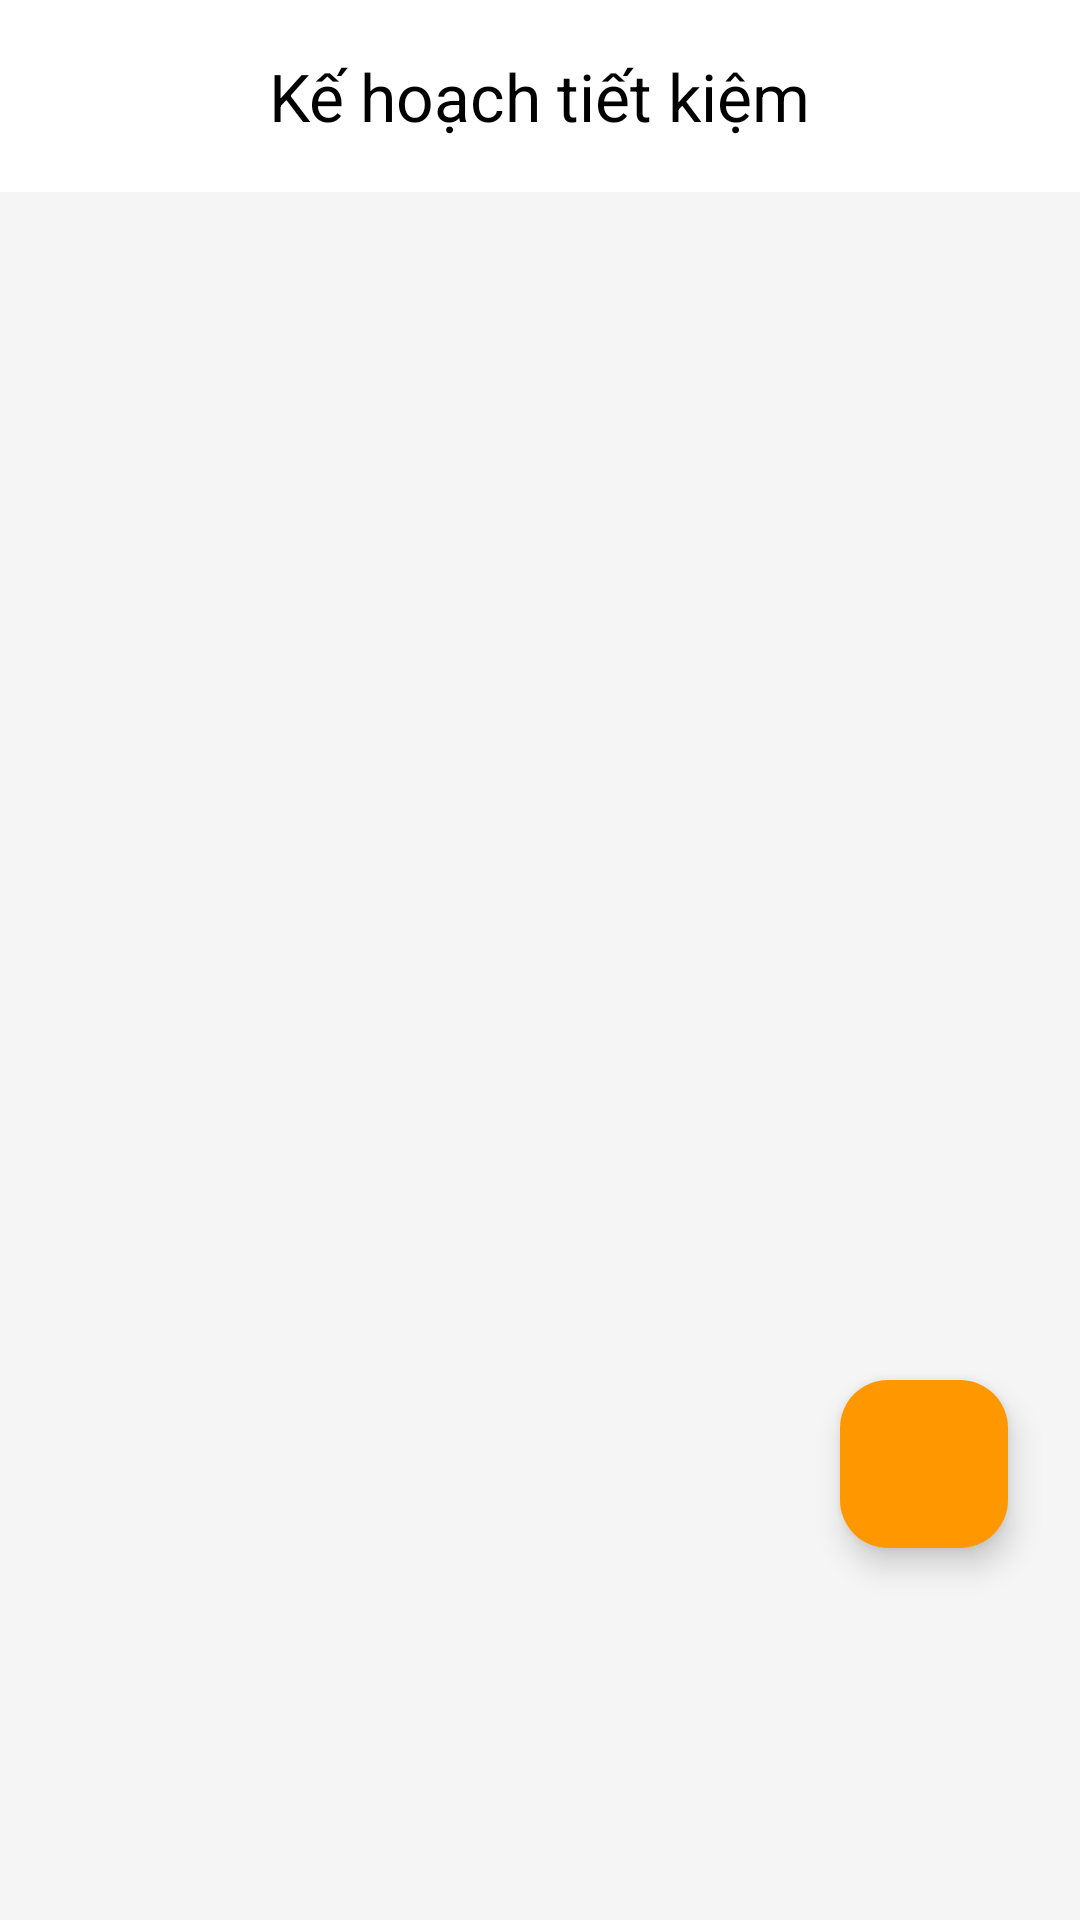

Here is an Android app screen rendered from its layout file. Give the layout XML and the strings, colors and styles it references.
<!-- AndroidManifest.xml: application theme Theme.BlueOcean -->
<!-- res/layout/fragment_goals.xml -->
<?xml version="1.0" encoding="utf-8"?>
<androidx.constraintlayout.widget.ConstraintLayout xmlns:android="http://schemas.android.com/apk/res/android"
    xmlns:app="http://schemas.android.com/apk/res-auto"
    xmlns:tools="http://schemas.android.com/tools"
    android:layout_width="match_parent"
    android:layout_height="match_parent"
    android:paddingBottom="100dp"
    android:background="#F5F5F5">

    <com.google.android.material.appbar.MaterialToolbar
        android:id="@+id/toolbar"
        android:layout_width="match_parent"
        android:layout_height="?attr/actionBarSize"
        android:background="@android:color/white"
        app:layout_constraintTop_toTopOf="parent"
        app:title="Kế hoạch tiết kiệm"
        app:titleCentered="true"
        app:titleTextColor="@android:color/black" />

    <androidx.recyclerview.widget.RecyclerView
        android:id="@+id/rvGoals"
        android:layout_width="match_parent"
        android:layout_height="0dp"
        android:clipToPadding="false"
        android:padding="16dp"
        android:paddingBottom="80dp"
        app:layoutManager="androidx.recyclerview.widget.LinearLayoutManager"
        app:layout_constraintBottom_toBottomOf="parent"
        app:layout_constraintTop_toBottomOf="@id/toolbar"
        tools:itemCount="3"
        tools:listitem="@layout/item_saving_goal" />

    <LinearLayout
        android:id="@+id/tvEmptyState"
        android:layout_width="wrap_content"
        android:layout_height="wrap_content"
        android:gravity="center"
        android:orientation="vertical"
        android:visibility="gone"
        app:layout_constraintBottom_toBottomOf="parent"
        app:layout_constraintEnd_toEndOf="parent"
        app:layout_constraintStart_toStartOf="parent"
        app:layout_constraintTop_toBottomOf="@id/toolbar">

        <ImageView
            android:layout_width="100dp"
            android:layout_height="100dp"
            android:src="@drawable/ic_launcher_foreground"
            app:tint="#BDBDBD" />

        <TextView
            android:layout_width="wrap_content"
            android:layout_height="wrap_content"
            android:layout_marginTop="16dp"
            android:text="Chưa có mục tiêu nào"
            android:textColor="#9E9E9E"
            android:textSize="16sp" />
    </LinearLayout>

    <com.google.android.material.floatingactionbutton.FloatingActionButton
        android:id="@+id/fabAddGoal"
        android:layout_width="wrap_content"
        android:layout_height="wrap_content"
        android:layout_margin="24dp"
        android:src="@drawable/baseline_add_24"
        app:backgroundTint="#FF9800"
        app:layout_constraintBottom_toBottomOf="parent"
        app:layout_constraintEnd_toEndOf="parent"
        app:tint="@android:color/white" />

</androidx.constraintlayout.widget.ConstraintLayout>
<!-- res/layout/item_saving_goal.xml (included above) -->
<?xml version="1.0" encoding="utf-8"?>
<com.google.android.material.card.MaterialCardView
    xmlns:android="http://schemas.android.com/apk/res/android"
    xmlns:app="http://schemas.android.com/apk/res-auto"
    xmlns:tools="http://schemas.android.com/tools"
    android:id="@+id/cardContainer"
    android:layout_width="match_parent"
    android:layout_height="wrap_content"
    android:layout_marginBottom="16dp"
    app:cardCornerRadius="24dp"
    app:cardElevation="4dp"
    app:strokeWidth="0dp">

    <androidx.constraintlayout.widget.ConstraintLayout
        android:layout_width="match_parent"
        android:layout_height="wrap_content"
        android:padding="20dp">

        <TextView
            android:id="@+id/tvGoalName"
            android:layout_width="0dp"
            android:layout_height="wrap_content"
            android:textColor="@android:color/white"
            android:textSize="22sp"
            android:textStyle="bold"
            app:layout_constraintEnd_toEndOf="parent"
            app:layout_constraintStart_toStartOf="parent"
            app:layout_constraintTop_toTopOf="parent"
            tools:text="Trả nợ" />

        <TextView
            android:id="@+id/tvDaysLeft"
            android:layout_width="wrap_content"
            android:layout_height="wrap_content"
            android:background="@drawable/bg_rounded_white_transparent"
            android:paddingHorizontal="12dp"
            android:paddingVertical="4dp"
            android:textColor="@android:color/white"
            android:textSize="12sp"
            android:textStyle="bold"
            app:layout_constraintEnd_toEndOf="parent"
            app:layout_constraintTop_toTopOf="parent"
            tools:text="14 ngày" />

        <TextView
            android:id="@+id/tvLabelBalance"
            android:layout_width="wrap_content"
            android:layout_height="wrap_content"
            android:layout_marginTop="24dp"
            android:text="Đã tích lũy"
            android:textColor="#CCFFFFFF"
            android:textSize="14sp"
            app:layout_constraintStart_toStartOf="parent"
            app:layout_constraintTop_toBottomOf="@id/tvGoalName" />

        <TextView
            android:id="@+id/tvPercent"
            android:layout_width="wrap_content"
            android:layout_height="wrap_content"
            android:textColor="@android:color/white"
            android:textSize="16sp"
            android:textStyle="bold"
            app:layout_constraintBottom_toBottomOf="@id/tvLabelBalance"
            app:layout_constraintEnd_toEndOf="parent"
            tools:text="50%" />

        <ProgressBar
            android:id="@+id/progressBar"
            style="?android:attr/progressBarStyleHorizontal"
            android:layout_width="0dp"
            android:layout_height="8dp"
            android:layout_marginTop="8dp"
            android:progressDrawable="@drawable/bg_progress_white"
            app:layout_constraintEnd_toEndOf="parent"
            app:layout_constraintStart_toStartOf="parent"
            app:layout_constraintTop_toBottomOf="@id/tvLabelBalance"
            tools:progress="50" />

        <TextView
            android:id="@+id/tvCurrentAmount"
            android:layout_width="wrap_content"
            android:layout_height="wrap_content"
            android:layout_marginTop="12dp"
            android:textColor="@android:color/white"
            android:textSize="20sp"
            android:textStyle="bold"
            app:layout_constraintStart_toStartOf="parent"
            app:layout_constraintTop_toBottomOf="@id/progressBar"
            tools:text="10.000.000 đ" />

        <TextView
            android:id="@+id/tvTargetAmount"
            android:layout_width="wrap_content"
            android:layout_height="wrap_content"
            android:layout_marginStart="4dp"
            android:textColor="#CCFFFFFF"
            android:textSize="14sp"
            app:layout_constraintBaseline_toBaselineOf="@id/tvCurrentAmount"
            app:layout_constraintStart_toEndOf="@id/tvCurrentAmount"
            tools:text="/ 20.000.000 đ" />

    </androidx.constraintlayout.widget.ConstraintLayout>
</com.google.android.material.card.MaterialCardView>
<!-- resources referenced by this layout -->
<resources>
  <!-- drawable bg_progress_white (drawable) -->
  <layer-list xmlns:android="http://schemas.android.com/apk/res/android">
      <item android:id="@android:id/background">
          <shape>
              <corners android:radius="4dp"/>
              <solid android:color="#4D000000"/>
          </shape>
      </item>
      <item android:id="@android:id/progress">
          <clip>
              <shape>
                  <corners android:radius="4dp"/>
                  <solid android:color="@android:color/white"/>
              </shape>
          </clip>
      </item>
  </layer-list>
  <style name="Theme.BlueOcean" parent="Theme.MoneySave">
          <item name="colorPrimary">@color/blue_primary</item>
          <item name="colorPrimaryVariant">@color/blue_primary_variant</item>
          <item name="colorSecondary">@color/blue_secondary</item>
          <item name="colorSecondaryVariant">@color/blue_secondary_variant</item>
          <item name="android:colorBackground">@color/blue_background</item>
          <item name="colorSurface">@color/blue_surface</item>
          <item name="colorError">@color/blue_error</item>
          <item name="colorOnPrimary">@color/blue_on_primary</item>
          <item name="colorOnSecondary">@color/blue_on_secondary</item>
          <item name="colorOnBackground">@color/blue_on_background</item>
          <item name="colorOnSurface">@color/blue_on_surface</item>
          <item name="colorOnError">@color/blue_on_error</item>
          <item name="bottomAppBarStyle">@style/CustomBottomAppBar</item>
          <item name="android:statusBarColor">?attr/colorPrimary</item>
          <item name="android:windowLightStatusBar">true</item>
          <item name="android:windowTranslucentStatus">false</item>
          <item name="android:windowDrawsSystemBarBackgrounds">true</item>
      </style>
  <style name="Theme.MoneySave" parent="Base.Theme.MoneySave">
          <item name="android:windowDrawsSystemBarBackgrounds">true</item>
          <item name="android:statusBarColor">@android:color/transparent</item>
          <item name="android:navigationBarColor">@android:color/transparent</item>
          <item name="android:windowLightStatusBar">false</item>
          <item name="android:windowTranslucentNavigation">false</item>
          <item name="android:windowTranslucentStatus">false</item>
      </style>
  <color name="blue_primary">@color/blue_500</color>
  <color name="blue_primary_variant">@color/blue_700</color>
  <color name="blue_secondary">@color/blue_300</color>
  <color name="blue_secondary_variant">@color/blue_600</color>
  <color name="blue_background">@color/blue_50</color>
  <color name="blue_surface">#FFFFFF</color>
  <color name="blue_error">#F44336</color>
  <color name="blue_on_primary">#FFFFFF</color>
  <color name="blue_on_secondary">#000000</color>
  <color name="blue_on_background">#1A1A1A</color>
  <color name="blue_on_surface">#1A1A1A</color>
  <color name="blue_on_error">#FFFFFF</color>
  <style name="CustomBottomAppBar" parent="Widget.MaterialComponents.BottomAppBar">
          <item name="backgroundTint">@color/purple_500</item>
          <item name="shapeAppearanceOverlay">@style/BottomAppBarCut</item>
      </style>
  <style name="Base.Theme.MoneySave" parent="Theme.Material3.DayNight.NoActionBar" />
  <color name="blue_500">#2196F3</color>
  <color name="blue_700">#1976D2</color>
  <color name="blue_300">#64B5F6</color>
  <color name="blue_600">#1E88E5</color>
  <color name="blue_50">#E3F2FD</color>
  <color name="purple_500">#9C27B0</color>
  <style name="BottomAppBarCut">
          <item name="cornerFamily">rounded</item>
          <item name="cornerSizeTopLeft">0dp</item>
          <item name="cornerSizeTopRight">0dp</item>
          <item name="cornerSizeBottomLeft">0dp</item>
          <item name="cornerSizeBottomRight">0dp</item>
      </style>
</resources>
